Run: headless pygame with SDL's dummy video driver; simulated clock (each Clock.tick advances the game by its frame time, no real sleeping); random seed 0; keys injected as events and as key.get_pressed() state; no mouse input.
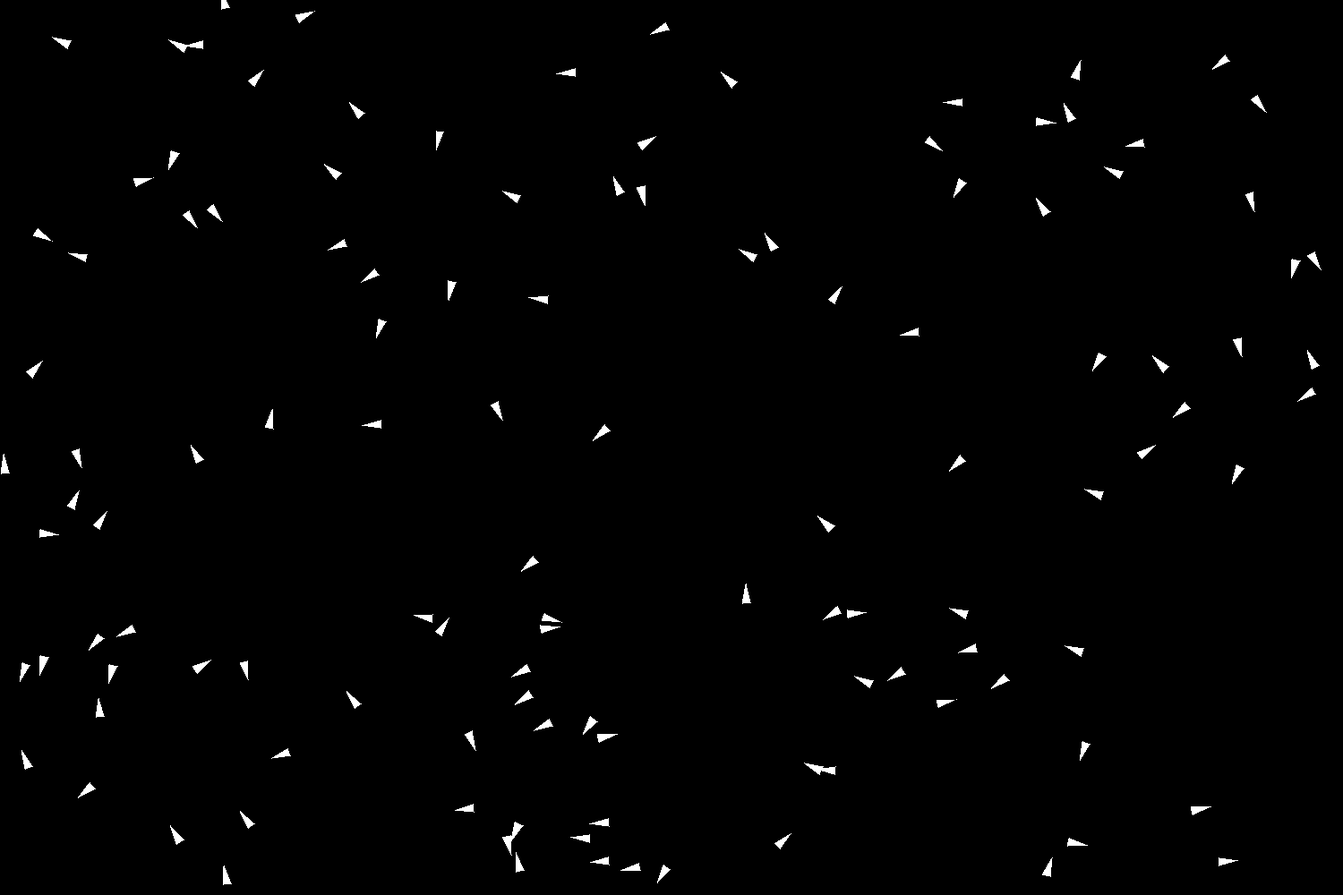
Frame 1 of 4 · flips 1–60 · no input
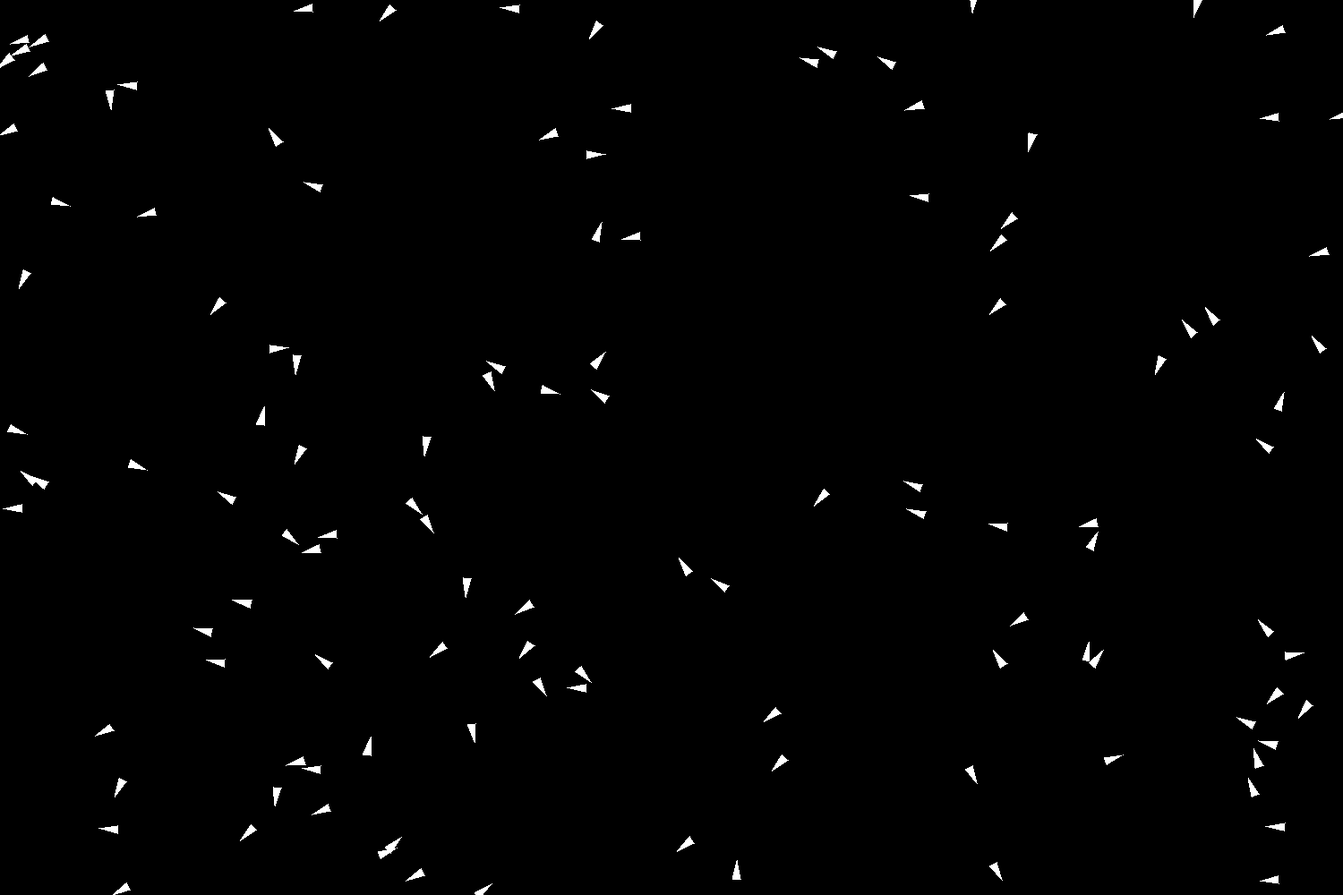
Frame 2 of 4 · flips 61–180 · tapped SPACE, RETURN · held RIGHT (→), D
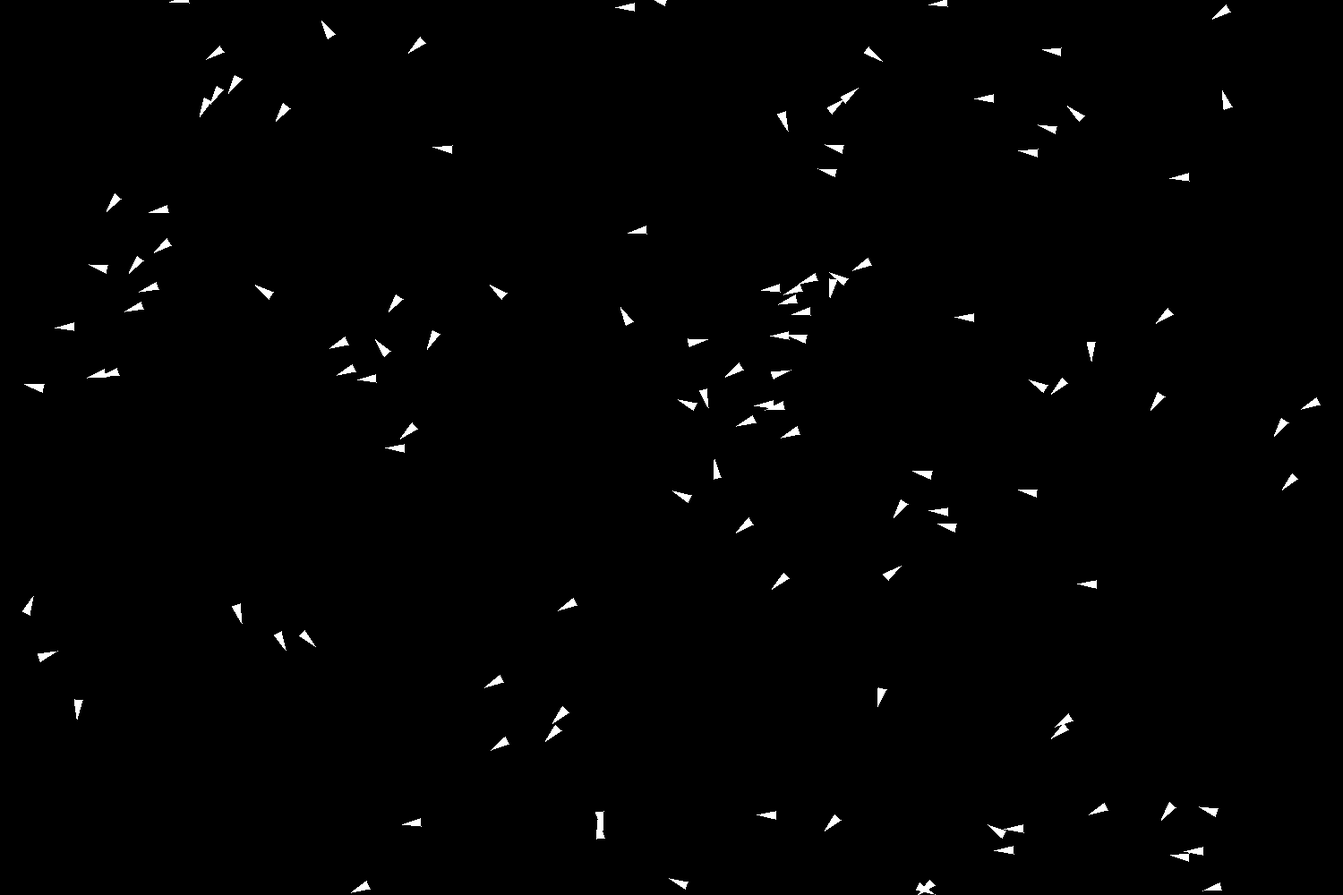
Frame 3 of 4 · flips 181–300 · held DOWN (↓), S
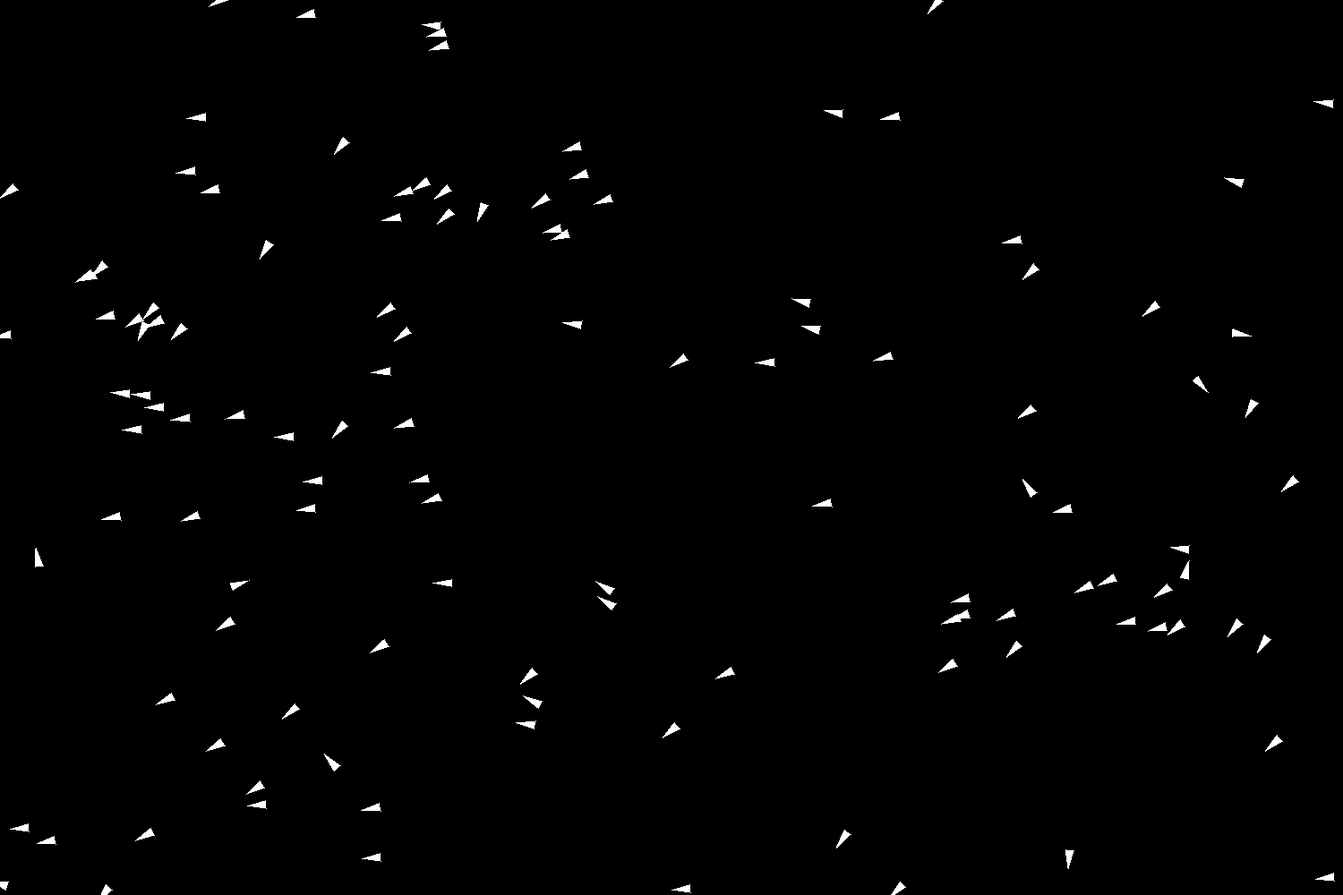
Frame 4 of 4 · flips 301–420 · held LEFT (←), A, UP (↑), W

The pygame program that drew these frames:

import pygame
import sys
import math
import random

# Configuration
SCREEN_WIDTH = 1500
SCREEN_HEIGHT = 1000
NUM_BOIDS = 120
BACKGROUND_COLOR = (0, 0, 0)
BOID_COLOR = (255, 255, 255)

# Boid behavior parameters
MAX_SPEED = 6
PERCEPTION_RADIUS = 30
SEPARATION_RADIUS = 40
COHESION_WEIGHT = 0.1
ALIGNMENT_WEIGHT = 0.05
SEPARATION_WEIGHT = 3

class Boid:
    def __init__(self):
        self.position = pygame.Vector2(random.uniform(0, SCREEN_WIDTH), 
                                      random.uniform(0, SCREEN_HEIGHT))
        angle = random.uniform(0, 2*math.pi)
        self.velocity = pygame.Vector2(math.cos(angle), math.sin(angle)) * MAX_SPEED

    def update(self, boids):
        self.apply_rules(boids)
        self.position += self.velocity
        self.edges()

    def apply_rules(self, boids):
        separation = pygame.Vector2(0, 0)
        alignment = pygame.Vector2(0, 0)
        cohesion = pygame.Vector2(0, 0)
        total = 0
        
        for boid in boids:
            if boid == self:
                continue
                
            distance = self.position.distance_to(boid.position)
            
            if distance < PERCEPTION_RADIUS:
                # Separation
                if distance < SEPARATION_RADIUS:
                    diff = self.position - boid.position
                    diff = diff.normalize() / distance
                    separation += diff
                
                # Alignment
                alignment += boid.velocity
                
                # Cohesion
                cohesion += boid.position
                total += 1

        if total > 0:
            # Calculate averages
            alignment /= total
            cohesion = (cohesion / total - self.position).normalize()
            
            # Apply weights
            self.velocity += separation * SEPARATION_WEIGHT
            self.velocity += alignment * ALIGNMENT_WEIGHT
            self.velocity += cohesion * COHESION_WEIGHT

        # Limit speed
        if self.velocity.length() > MAX_SPEED:
            self.velocity = self.velocity.normalize() * MAX_SPEED

    def edges(self):
        if self.position.x > SCREEN_WIDTH:
            self.position.x = 0
        elif self.position.x < 0:
            self.position.x = SCREEN_WIDTH
        if self.position.y > SCREEN_HEIGHT:
            self.position.y = 0
        elif self.position.y < 0:
            self.position.y = SCREEN_HEIGHT

    def draw(self, screen):
        angle = math.atan2(self.velocity.y, self.velocity.x)
        length = 15
        
        # Create triangle points
        tip = self.position + pygame.Vector2(math.cos(angle), math.sin(angle)) * length
        left = self.position + pygame.Vector2(math.cos(angle + 2.5), math.sin(angle + 2.5)) * length/2
        right = self.position + pygame.Vector2(math.cos(angle - 2.5), math.sin(angle - 2.5)) * length/2
        
        pygame.draw.polygon(screen, BOID_COLOR, [tip, left, right])

def main():
    pygame.init()
    screen = pygame.display.set_mode((SCREEN_WIDTH, SCREEN_HEIGHT))
    pygame.display.set_caption("Boids Flocking Simulation")
    clock = pygame.time.Clock()

    boids = [Boid() for _ in range(NUM_BOIDS)]

    running = True
    while running:
        for event in pygame.event.get():
            if event.type == pygame.QUIT:
                running = False

        screen.fill(BACKGROUND_COLOR)

        for boid in boids:
            boid.update(boids)
            boid.draw(screen)

        pygame.display.flip()
        clock.tick(60)

    pygame.quit()
    sys.exit()

if __name__ == "__main__":
    main()
